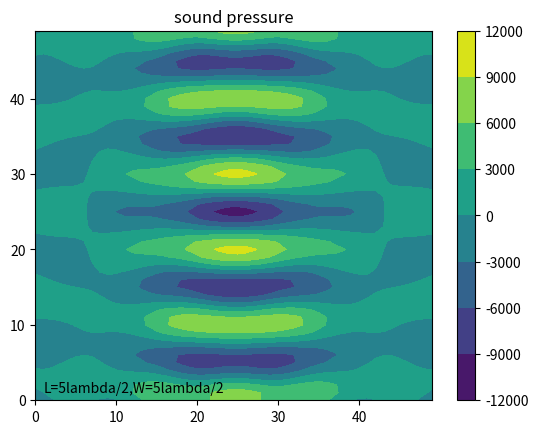

This figure's Python source:
import numpy as np
import matplotlib.pyplot as plt

# var
L = 5
W = 5

# const var
pi = 3.1415926

# wave
A = 0.6
u = 343
v = 40000
_lambda = u / v
w = 2 * pi * v
T = 2 * pi / w
rho = 1.293


# y = Acos(wt-2pi(sqrt(x^2+y^2+z^2))/lambda)
# v = -Awsin(wt-2pi(sqrt(x^2+y^2+z^2))/lambda)
# a = -Aw^2cos(wt-2pi(sqrt(x^2+y^2+z^2))/lambda)
# r = sqrt(x^2+y^2+z^2)
# dv/dx = 2piAwcos(wt-2pi(r)/lambda)/lambda
# -dp/dx = rho(-Aw^2cos(wt-2pi(r)/lambda)-Awsin(wt-2pi(r)/lambda)*2piAwcos(wt-2pi(r)/lambda)/lambda)
#        = rho(-Aw^2cos(wt-2pi(r)/lambda)-piA^2*w^2sin(2wt-4pi(r)/lambda))
# integral by time(1T)
# -dp/dx = rho(-Awsin(wt-2pi(r)/lambda)+(1/2)*piA^2*wcos(2wt-4pi(r)/lambda))
#        = rho(-Awsin(-2pi(r)/lambda)+(1/2)*piA^2*wcos(4pi(r)/lambda)+Awsin(-2pi(r)/lambda)+piA^2*wcos(4pi(r)/lambda)/2)
#        = rho(piA^2*wcos(4pi(r)/lambda))
def wave_f(x1, y1, f):
    theta = 0
    for x, y in f.points:
        theta += np.cos(4 * pi * np.sqrt((x1 - x) ** 2 + (y1 - y) ** 2) / _lambda)
    return theta


# length
_l = L * _lambda / 2
_w = W * _lambda / 2

# degree
_N, _M = 50, 50


# be in real coordinate
def coordinate(x, y):
    x = x * _w / _N
    y = y * _l / _M
    return x, y


# create zero array
array = np.zeros((_N, _M))


# non-liner sounder
# x = at + b
# y = ct + d
# e < t < f
class F:
    def __init__(self, a, b, c, d, e, f):
        self.points = []
        divide = np.maximum(_M, _N)
        mini = (f - e) / divide
        for i in range(divide):
            t = mini * i + e
            self.points.append([a * t + b, c * t + d])


# wave sounder
# f0: x = t
#     y = 0
#     0<t<_w
# f1: x = t
#     y = l
#     0<t<_w
f0 = F(1, 0, 0, 0, _w/4, 3*_w/4)
f1 = F(1, 0, 0, _l, _w/4, 3*_w/4)

# simulation
for i in range(_N):
    for j in range(_M):
        _x, _y = coordinate(i, j)
        array[j][i] += wave_f(_x, _y, f0)/_M**2
        array[j][i] += wave_f(_x, _y, f1)/_N**2

array = array * rho * (pi * A ** 2 * w)

contour = plt.contourf(array)

plt.colorbar(contour)

plt.title("sound pressure")

plt.text(1, 1, 'L={}lambda/2,W={}lambda/2'.format(L, W))

plt.show()
